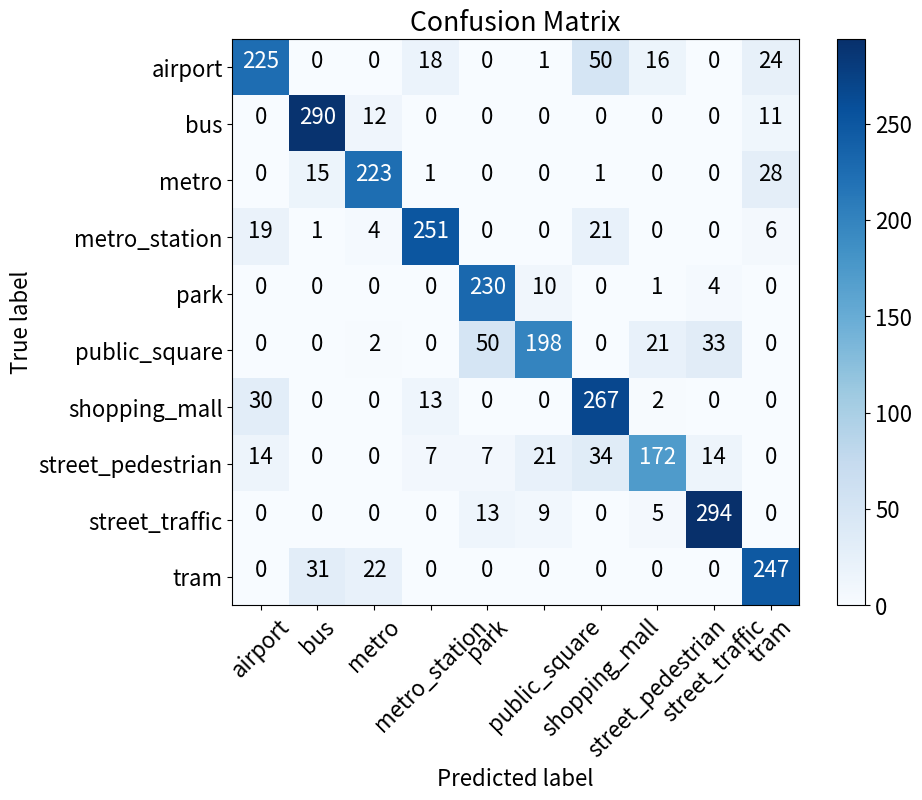

This figure's Python source:
import matplotlib.pyplot as plt
import numpy as np

# 调整后的混淆矩阵数据
confusion_matrix = np.array([[225, 0, 0, 18, 0, 1, 50, 16, 0, 24],
                             [0, 290, 12, 0, 0, 0, 0, 0, 0, 11],
                             [0, 15, 223, 1, 0, 0, 1, 0, 0, 28],
                             [19, 1, 4, 251, 0, 0, 21, 0, 0, 6],
                             [0, 0, 0, 0, 230, 10, 0, 1, 4, 0],
                             [0, 0, 2, 0, 50, 198, 0, 21, 33, 0],
                             [30, 0, 0, 13, 0, 0, 267, 2, 0, 0],
                             [14, 0, 0, 7, 7, 21, 34, 172, 14, 0],
                             [0, 0, 0, 0, 13, 9, 0, 5, 294, 0],
                             [0, 31, 22, 0, 0, 0, 0, 0, 0, 247]])

# 类别名称
class_names = ['airport', 'bus', 'metro', 'metro_station', 'park', 'public_square',
              'shopping_mall', 'street_pedestrian', 'street_traffic', 'tram']

# 调整字体大小
plt.rcParams.update({'font.size': 16})

# 创建混淆矩阵的可视化
plt.figure(figsize=(10, 8))
plt.imshow(confusion_matrix, interpolation='nearest', cmap=plt.cm.Blues)
plt.title('Confusion Matrix')
plt.colorbar()

tick_marks = np.arange(len(class_names))
plt.xticks(tick_marks, class_names, rotation=45)
plt.yticks(tick_marks, class_names)

# 在每个单元格中显示数值
thresh = confusion_matrix.max() / 2.
for i in range(len(class_names)):
    for j in range(len(class_names)):
        plt.text(j, i, str(confusion_matrix[i, j]), horizontalalignment="center", color="white" if confusion_matrix[i, j] > thresh else "black")

plt.tight_layout()
plt.ylabel('True label')
plt.xlabel('Predicted label')
plt.show()
